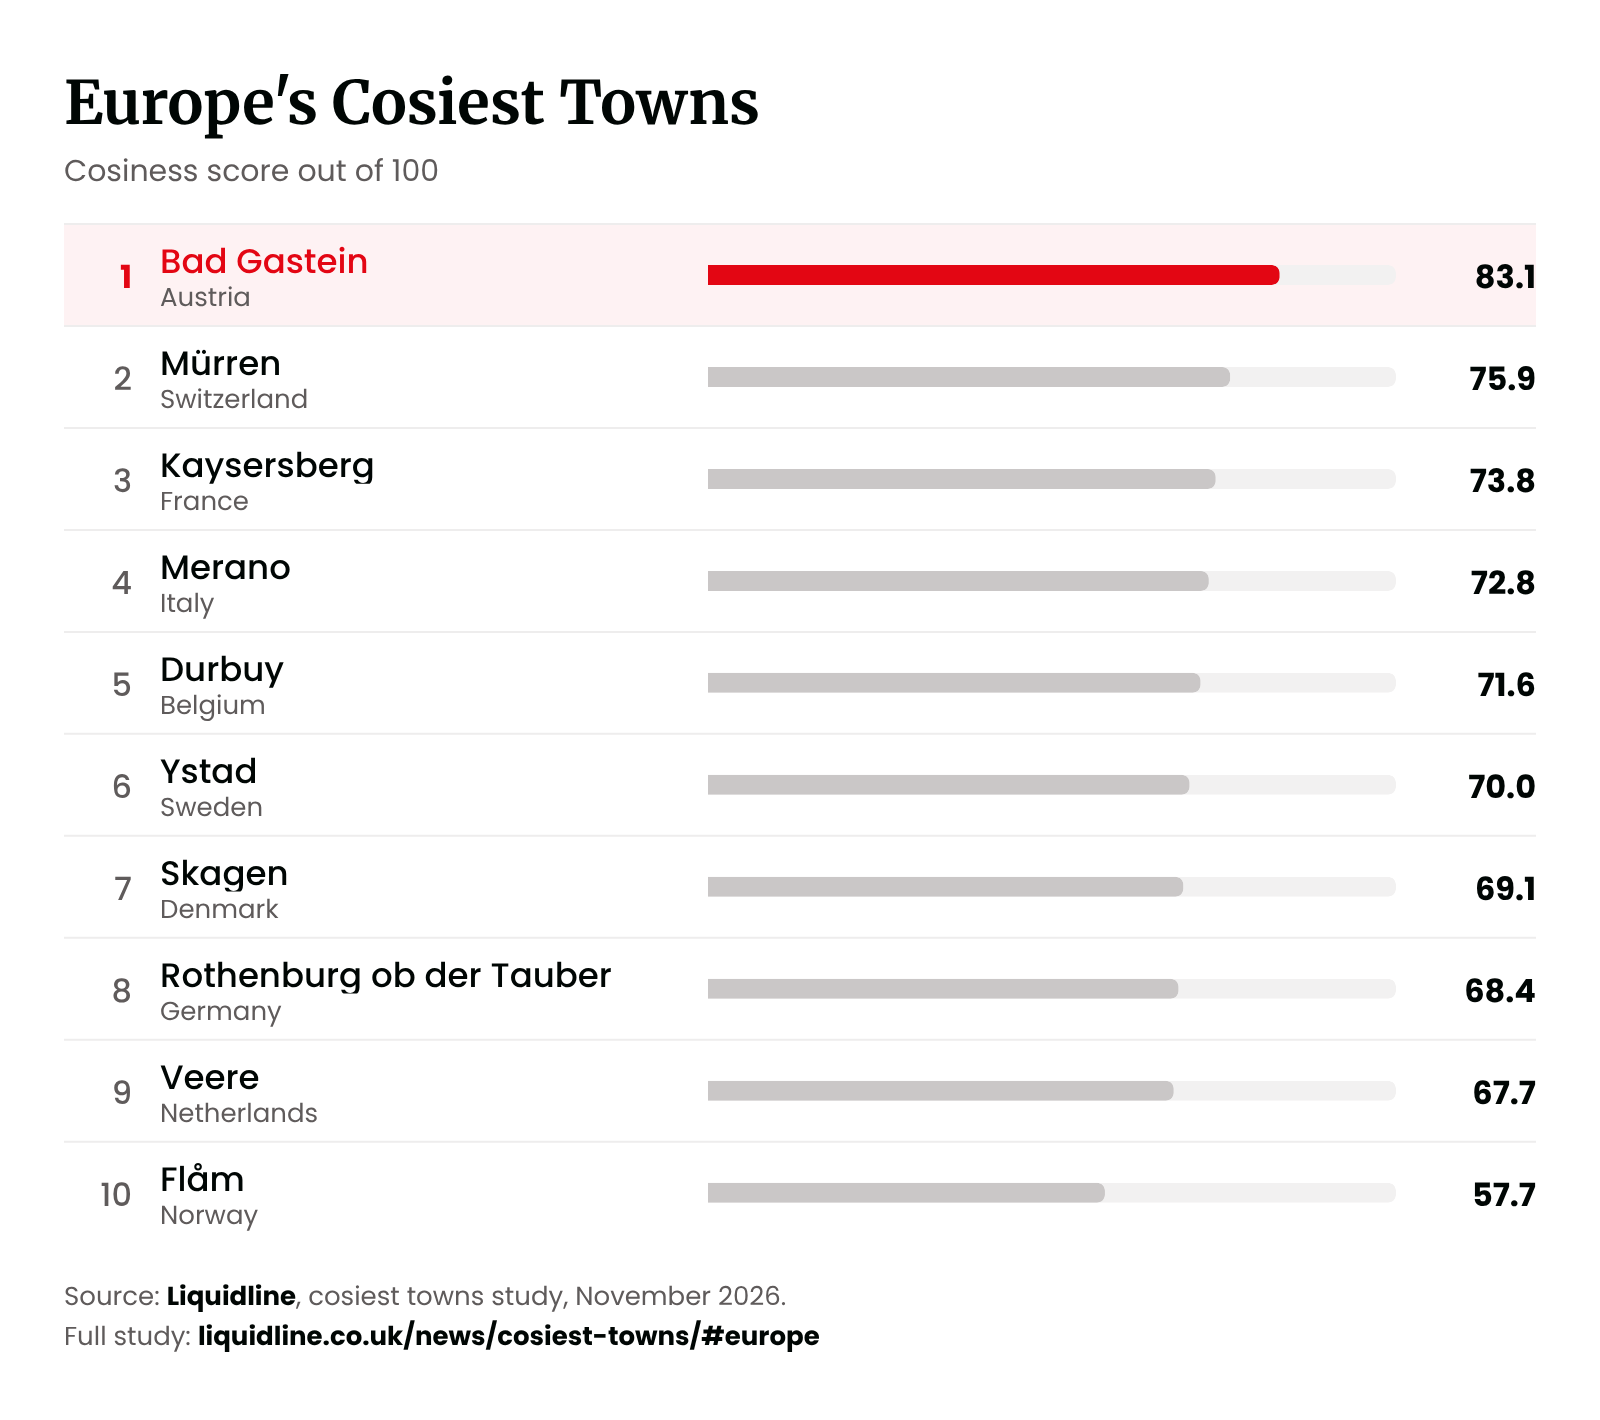

The file beside this chart, header and first rows:
Europe-wide rank, Place, Country, Rank in country, Town or village, People, Cosiness score (out of 100), Independent cafés, bakeries and tea room…, Independent places to stay (within 1 km), Independent bookshops (within 1 km), Reviews read, Reviews using cosy words (%), Reviews mentioning a fireplace or wood s…, Historic buildings (within 1 km), Times named in press lists
1, Bad Gastein, Austria, 1, town, 1476, 83.1, 10, 37, 1, 25, 24, 0, 41, 6
2, Mürren, Switzerland, 1, village, 377, 75.9, 3, 11, 0, 30, 40, 0, 4, 5
3, Kaysersberg, France, 1, town, 2450, 73.8, 3, 10, 0, 27, 59.3, 0, 31, 8
4, Merano, Italy, 1, town, 41071, 72.8, 35, 28, 2, 12, 16.7, 0, 194, 7
5, Durbuy, Belgium, 1, village, 289, 71.6, 2, 10, 0, 29, 27.6, 0, 1, 12
6, Ystad, Sweden, 1, town, 21259, 70, 14, 7, 2, 20, 25, 0, 18, 7
7, Skagen, Denmark, 1, town, 7250, 69.1, 9, 9, 0, 25, 24, 0, 5, 7
8, Visby, Sweden, 2, town, 26305, 68.4, 24, 12, 2, 25, 16, 0, 279, 7
9, Rothenburg ob der Tauber, Germany, 1, town, 11331, 68.4, 18, 53, 4, 25, 12, 0, 820, 19
10, Veere, Netherlands, 1, village, 771, 67.7, 2, 2, 0, 25, 40, 0, 122, 2
11, Quedlinburg, Germany, 2, town, 23069, 64.5, 24, 24, 3, 32, 15.6, 0, 1073, 10
12, Vipiteno, Italy, 2, town, 6915, 63.5, 13, 17, 1, 24, 12.5, 0, 104, 8
13, Giethoorn, Netherlands, 2, town, 2620, 61.4, 2, 9, 0, –, –, –, 14, 12
14, Les Baux-de-Provence, France, 2, village, 264, 60, 3, 6, 0, 38, 10.5, 2.6, 20, 4
15, Vadstena, Sweden, 3, town, 5802, 59.7, 7, 6, 2, –, –, –, 15, 5
16, Thorn, Netherlands, 3, town, 2923, 58.9, 2, 4, 0, 25, 36, 0, 100, 7
17, Cochem, Germany, 3, town, 4897, 58.9, 18, 44, 0, –, –, –, 10, 12
18, Ribe, Denmark, 2, town, 8403, 58.4, 10, 7, 0, 31, 19.4, 0, 101, 7
19, Stein am Rhein, Switzerland, 2, town, 3956, 58, 9, 7, 0, 30, 16.7, 0, 90, 4
20, Flåm, Norway, 1, village, 291, 57.7, 3, 5, 0, 25, 12, 0, 1, 8
21, Ortisei, Italy, 3, town, 4793, 57.5, 6, 29, 0, –, –, –, 12, 6
22, St. Wolfgang im Salzkammergut, Austria, 2, village, 880, 57.2, 8, 15, 0, 27, 18.5, 0, 19, 3
23, Saint-Cirq-Lapopie, France, 3, village, 201, 56.4, 2, 3, 1, –, –, –, 12, 3
24, Ærøskøbing, Denmark, 3, village, 917, 55.9, 7, 6, 1, –, –, –, 2, 5
25, Appenzell, Switzerland, 3, town, 9113, 55.6, 6, 9, 1, –, –, –, 33, 4
26, De Haan, Belgium, 2, town, 5313, 55.3, 5, 28, 0, –, –, –, 5, 5
27, Dinkelsbühl, Germany, 4, town, 8634, 55.1, 11, 22, 2, –, –, –, 713, 9
28, Dinant, Belgium, 3, town, 7032, 55, 6, 4, 1, –, –, –, 1, 13
29, Bourtange, Netherlands, 4, village, 464, 54.5, 1, 3, 0, –, –, –, 11, 5
30, Sigtuna, Sweden, 4, town, 10407, 54.4, 6, 6, 1, –, –, –, 61, 7
31, Henningsvær, Norway, 2, village, 501, 54.2, 3, 5, 0, –, –, –, 2, 6
32, Füssen, Germany, 5, town, 15334, 53.8, 21, 21, 1, –, –, –, 193, 8
33, St. Moritz, Switzerland, 4, town, 5027, 53.1, 5, 16, 1, –, –, –, 5, 1
34, Bouillon, Belgium, 4, town, 1591, 52.7, 4, 4, 0, 12, 25, 0, 2, 6
35, Riquewihr, France, 4, village, 999, 52.4, 2, 5, 0, 29, 34.5, 0, 44, 8
36, Ieper, Belgium, 5, town, 19362, 51.7, 12, 23, 1, 26, 7.7, 0, 33, 8
37, De Rijp, Netherlands, 5, town, 4676, 51.5, 3, 2, 0, –, –, –, 117, 3
38, Lindau, Germany, 6, town, 25646, 51.5, 28, 17, 4, –, –, –, 431, 6
39, Bressanone, Italy, 4, town, 22816, 51.2, 28, 23, 3, 36, 8.3, 0, 207, 7
40, Karlskrona, Sweden, 5, town, 36423, 51, 12, 10, 0, –, –, –, 47, 5
41, Monschau, Germany, 7, town, 1431, 51, 9, 12, 0, –, –, –, 15, 12
42, Meersburg, Germany, 8, town, 6019, 50.6, 18, 26, 1, –, –, –, 10, 5
43, Narvik, Norway, 3, town, 14243, 50.6, 8, 4, 0, –, –, –, 4, 4
44, Lauterbrunnen, Switzerland, 5, village, 727, 50.4, 2, 11, 0, –, –, –, 1, 4
45, Grindelwald, Switzerland, 6, town, 2032, 50.2, 2, 22, 0, –, –, –, 3, 4
46, Millstatt, Austria, 3, town, 1318, 50, 6, 13, 0, –, –, –, 21, 3
47, Gränna, Sweden, 6, town, 2649, 49.8, 5, 3, 0, –, –, –, 9, 3
48, Gudhjem, Denmark, 4, village, 725, 49.5, 7, 6, 0, 26, 11.5, 0, 40, 4
49, Hunawihr, France, 5, village, 555, 48.9, –, –, –, –, –, –, 5, 6
50, Dürnstein, Austria, 4, village, 864, 48.9, 1, 8, 0, –, –, –, 77, 7
51, Castelrotto, Italy, 5, town, 6967, 48.6, 4, 23, 0, –, –, –, 22, 5
52, Faaborg, Denmark, 5, town, 6822, 48.6, 11, 2, 0, –, –, –, 3, 4
53, Nora, Sweden, 7, town, 6633, 48.5, 8, 2, 0, –, –, –, 8, 5
54, Bad Ischl, Austria, 5, town, 14133, 48.4, 15, 8, 0, –, –, –, 109, 3
55, Svaneke, Denmark, 6, town, 1074, 47.8, 5, 2, 0, –, –, –, 8, 3
56, Rochefort-en-Terre, France, 6, village, 647, 47.7, 1, 3, 2, –, –, –, 11, 5
57, Zell am See, Austria, 6, town, 10227, 47.4, 6, 21, 1, –, –, –, 13, 5
58, Heiligenblut, Austria, 7, village, 311, 47.2, 2, 16, 0, –, –, –, 1, 3
59, Stege, Denmark, 7, town, 3811, 47.2, 8, 3, 0, –, –, –, 4, 3
60, Balestrand, Norway, 4, village, 768, 47, 4, 4, 0, –, –, –, 1, 3
... 47 more rows
